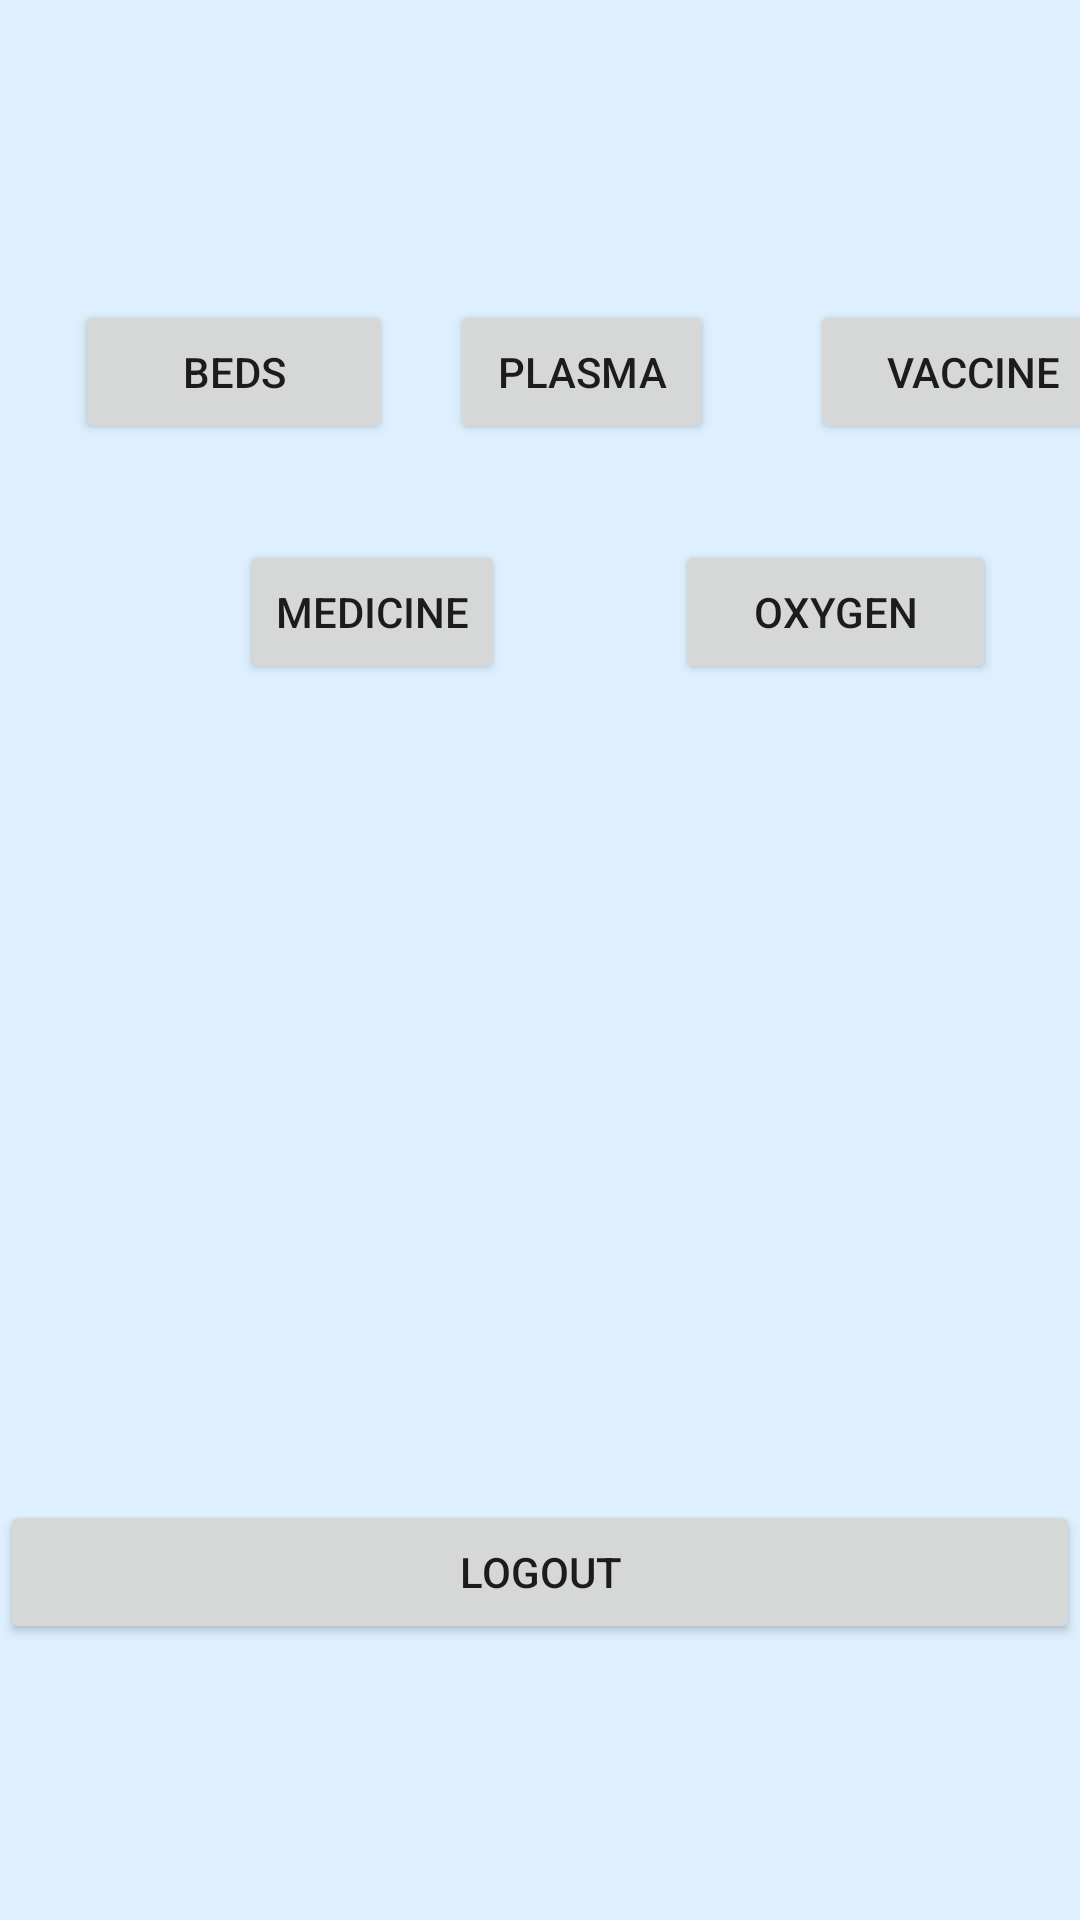

Android layout source for this screen:
<!-- AndroidManifest.xml: application theme Theme.CovAid -->
<!-- res/layout/activity_page.xml -->
<?xml version="1.0" encoding="utf-8"?>
<GridLayout xmlns:android="http://schemas.android.com/apk/res/android"
    xmlns:app="http://schemas.android.com/apk/res-auto"
    xmlns:tools="http://schemas.android.com/tools"
    android:layout_width="match_parent"
    android:layout_height="match_parent"
    android:background="#def0ff"
    tools:context=".PageActivity">


    <Button
        android:id="@+id/beds"

        android:layout_width="106dp"
        android:layout_height="wrap_content"
        android:layout_row="0"

        android:layout_column="0"
        android:layout_marginLeft="25dp"
        android:layout_marginTop="100dp"
        android:text="Beds" />

    <Button
        android:id="@+id/logout"
        android:layout_width="match_parent"
        android:layout_height="wrap_content"
        android:layout_row="0"
        android:layout_column="0"
        android:layout_marginTop="500dp"

        android:text="Logout" />


    <Button
        android:id="@+id/vaccine"
        android:layout_width="109dp"
        android:layout_height="wrap_content"
        android:layout_row="0"
        android:layout_column="0"
        android:layout_marginLeft="270dp"
        android:layout_marginTop="100dp"
        android:text="Vaccine" />

    <Button
        android:id="@+id/plasma"
        android:layout_width="wrap_content"
        android:layout_height="wrap_content"
        android:layout_row="0"
        android:layout_column="0"
        android:layout_marginLeft="150dp"
        android:layout_marginTop="100dp"


        android:text="Plasma" />

    <Button
        android:id="@+id/medicine"
        android:layout_width="wrap_content"
        android:layout_height="wrap_content"
        android:layout_row="0"
        android:layout_column="0"
        android:layout_marginLeft="80dp"
        android:layout_marginTop="180dp"
        android:text="Medicine" />

    <Button
        android:id="@+id/oxygen"
        android:layout_width="107dp"
        android:layout_height="wrap_content"
        android:layout_row="0"
        android:layout_column="0"
        android:layout_marginLeft="225dp"
        android:layout_marginTop="180dp"
        android:text="Oxygen" />
    />

</GridLayout>
<!-- resources referenced by this layout -->
<resources>
  <style name="Theme.CovAid" parent="Theme.MaterialComponents.DayNight.NoActionBar">
          
          <item name="colorPrimary">@color/purple_500</item>
          <item name="colorPrimaryVariant">@color/purple_700</item>
          <item name="colorOnPrimary">@color/white</item>
          
          <item name="colorSecondary">@color/teal_200</item>
          <item name="colorSecondaryVariant">@color/teal_700</item>
          <item name="colorOnSecondary">@color/black</item>
          
          <item name="android:statusBarColor" tools:targetApi="l">?attr/colorPrimaryVariant</item>
          
      </style>
  <!-- not gathered from this repository: default colours our renderer supplied (Android Studio template values) -->
  <color name="purple_500">#FF6200EE</color>
  <color name="purple_700">#FF3700B3</color>
  <color name="teal_200">#FF03DAC5</color>
  <color name="teal_700">#FF018786</color>
  <color name="black">#FF000000</color>
  <color name="white">#FFFFFFFF</color>
</resources>
